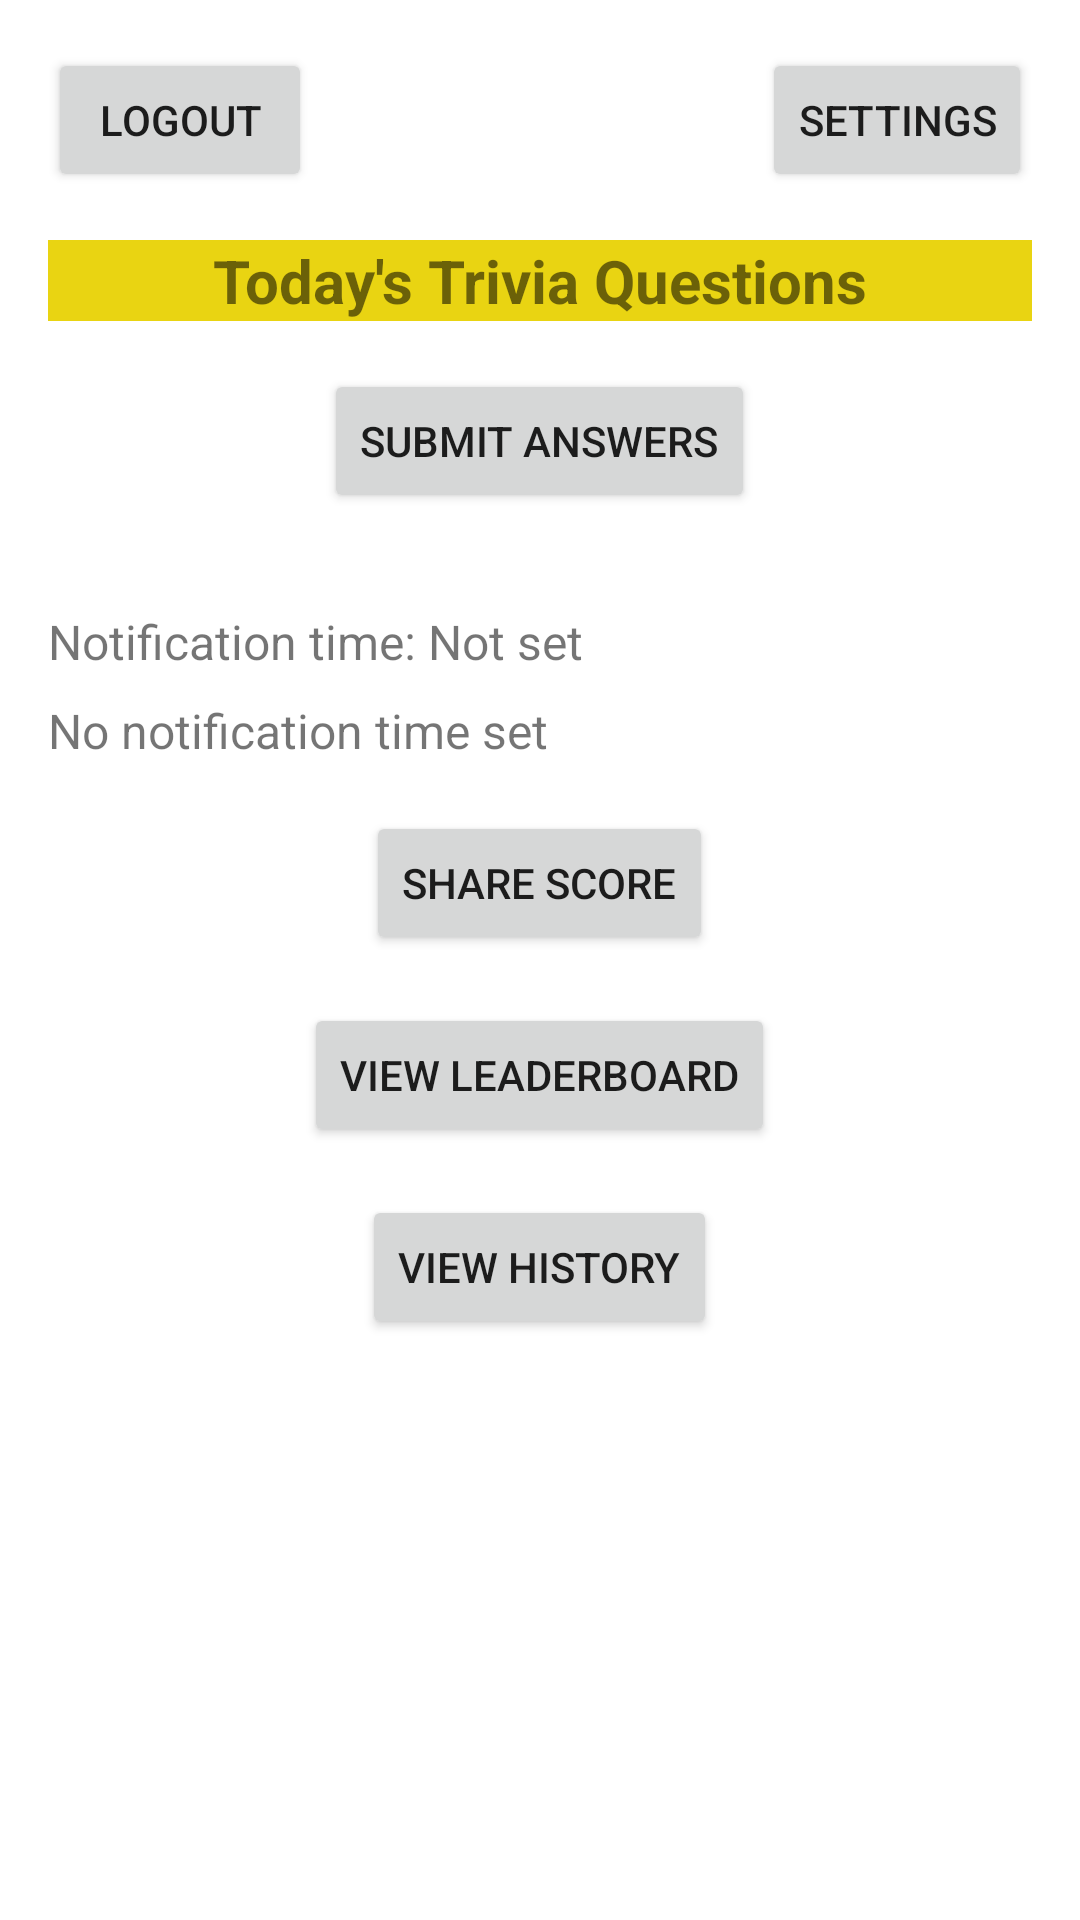

Produce the Android XML layout that renders to this screen, including the resource entries it uses.
<!-- AndroidManifest.xml: activity theme Theme.TriviaQuizApplication -->
<!-- res/layout/activity_main.xml -->
<?xml version="1.0" encoding="utf-8"?>
<layout xmlns:tools="http://schemas.android.com/tools"
    xmlns:android="http://schemas.android.com/apk/res/android"
    xmlns:app="http://schemas.android.com/apk/res-auto">

    <data>
        
    </data>

    <androidx.constraintlayout.widget.ConstraintLayout
        android:layout_width="match_parent"
        android:layout_height="match_parent"
        android:padding="16dp"
        tools:context=".Activities.MainActivity">

        
        <Button
            android:id="@+id/btnSettings"
            android:layout_width="wrap_content"
            android:layout_height="wrap_content"
            android:text="@string/settings"
            android:contentDescription="@string/settings"
            app:layout_constraintTop_toTopOf="parent"
            app:layout_constraintEnd_toEndOf="parent" />

        
        <Button
            android:id="@+id/btnLogout"
            android:layout_width="wrap_content"
            android:layout_height="wrap_content"
            android:text="@string/logout"
            android:contentDescription="@string/logout"
            app:layout_constraintTop_toTopOf="parent"
            app:layout_constraintStart_toStartOf="parent" />


        
        <ImageView
            android:id="@+id/imageView"
            android:layout_width="120dp"
            android:layout_height="60dp"
            android:layout_marginTop="8dp"
            android:contentDescription="@string/app_name"
            android:adjustViewBounds="true"
            app:srcCompat="@drawable/main_1"
            android:background="@drawable/rounded_corner"
            android:backgroundTint="@color/blue"
            app:layout_constraintTop_toTopOf="parent"
            app:layout_constraintStart_toEndOf="@id/btnLogout"
            app:layout_constraintEnd_toStartOf="@id/btnSettings"
            app:layout_constraintHorizontal_chainStyle="packed" />

        <TextView
            android:id="@+id/tvQuestions"
            android:layout_width="0dp"
            android:layout_height="wrap_content"
            android:text="@string/todays_trivia_questions"
            android:background="@color/yellow"
            android:textSize="20sp"
            android:textStyle="bold"
            android:gravity="center"
            android:contentDescription="@string/todays_trivia_questions"
            android:layout_marginTop="16dp"
            app:layout_constraintTop_toBottomOf="@id/btnSettings"
            app:layout_constraintStart_toStartOf="parent"
            app:layout_constraintEnd_toEndOf="parent" />

        
        <androidx.core.widget.NestedScrollView
            android:layout_width="0dp"
            android:layout_height="0dp"
            android:fillViewport="true"
            app:layout_constraintTop_toBottomOf="@id/tvQuestions"
            app:layout_constraintStart_toStartOf="parent"
            app:layout_constraintEnd_toEndOf="parent"
            app:layout_constraintBottom_toBottomOf="parent">

            <LinearLayout
                android:layout_width="match_parent"
                android:layout_height="wrap_content"
                android:backgroundTint="@color/yellow"
                android:orientation="vertical">

                
                <Button
                    android:id="@+id/btnSubmit"
                    android:layout_width="wrap_content"
                    android:layout_height="wrap_content"
                    android:text="@string/submit_answers"
                    android:contentDescription="@string/submit_answers_desc"
                    android:layout_marginTop="16dp"
                    android:layout_gravity="center_horizontal" />

                
                <androidx.recyclerview.widget.RecyclerView
                    android:id="@+id/recyclerViewQuestions"
                    android:layout_width="match_parent"
                    android:layout_height="wrap_content"
                    android:nestedScrollingEnabled="false"
                    android:layout_marginTop="16dp"
                    android:background="@drawable/rounded_corner"
                    android:backgroundTint="@color/yellow"
                    android:contentDescription="@string/trivia_questions_list" />

                
                <TextView
                    android:id="@+id/tvNotificationTimeValue"
                    android:layout_width="match_parent"
                    android:layout_height="wrap_content"
                    android:text="@string/notification_time_not_set"
                    android:textSize="16sp"
                    android:contentDescription="@string/notification_time_desc"
                    android:layout_marginTop="16dp" />

                
                <TextView
                    android:id="@+id/tvCountdown"
                    android:layout_width="match_parent"
                    android:layout_height="wrap_content"
                    android:text="@string/no_notification_time"
                    android:textSize="16sp"
                    android:contentDescription="@string/countdown_desc"
                    android:layout_marginTop="8dp" />

                
                <Button
                    android:id="@+id/btnShare"
                    android:layout_width="wrap_content"
                    android:layout_height="wrap_content"
                    android:text="@string/share_score"
                    android:contentDescription="@string/share_score_desc"
                    android:layout_marginTop="16dp"
                    android:layout_gravity="center_horizontal" />

                
                <Button
                    android:id="@+id/btnLeaderboard"
                    android:layout_width="wrap_content"
                    android:layout_height="wrap_content"
                    android:text="@string/view_leaderboard"
                    android:contentDescription="@string/view_leaderboard_desc"
                    android:layout_marginTop="16dp"
                    android:layout_gravity="center_horizontal" />

                
                <Button
                    android:id="@+id/btnViewHistory"
                    android:layout_width="wrap_content"
                    android:layout_height="wrap_content"
                    android:text="@string/view_history"
                    android:layout_marginTop="16dp"
                    android:layout_gravity="center_horizontal" />


            </LinearLayout>
        </androidx.core.widget.NestedScrollView>

    </androidx.constraintlayout.widget.ConstraintLayout>
</layout>
<!-- resources referenced by this layout -->
<resources>
  <color name="blue">#039BE5</color>
  <color name="yellow">#FCE9D410</color>
  <string name="app_name">DailyTrivia</string>
  <string name="countdown_desc">Displays a countdown until the next notification</string>
  <string name="logout">Logout</string>
  <string name="no_notification_time">No notification time set</string>
  <string name="notification_time_desc">Displays the currently selected notification time</string>
  <string name="notification_time_not_set">Notification time: Not set</string>
  <string name="settings">Settings</string>
  <string name="share_score">Share Score</string>
  <string name="share_score_desc">Share your trivia score with friends</string>
  <string name="submit_answers">Submit Answers</string>
  <string name="submit_answers_desc">Submit your selected answers to see your score</string>
  <string name="todays_trivia_questions">Today\'s Trivia Questions</string>
  <string name="trivia_questions_list">A list of trivia questions to answer</string>
  <string name="view_history">View History</string>
  <string name="view_leaderboard">View Leaderboard</string>
  <string name="view_leaderboard_desc">View the leaderboard of top scores</string>
  <style name="Theme.TriviaQuizApplication" parent="Theme.MaterialComponents.DayNight.DarkActionBar">
          <item name="colorPrimary">@color/purple_500</item>
          <item name="colorPrimaryVariant">@color/purple_700</item>
          <item name="colorOnPrimary">@color/white</item>
          <item name="colorSecondary">@color/teal_200</item>
          <item name="colorSecondaryVariant">@color/teal_700</item>
          <item name="colorOnSecondary">@color/black</item>
          <item name="android:statusBarColor" tools:targetApi="l">@color/purple_700</item>
      </style>
  <color name="purple_500">#FF6200EE</color>
  <color name="purple_700">#FF3700B3</color>
  <color name="white">#FFFFFFFF</color>
  <color name="teal_200">#FF03DAC5</color>
  <color name="teal_700">#FF018786</color>
  <color name="black">#FF000000</color>
</resources>
